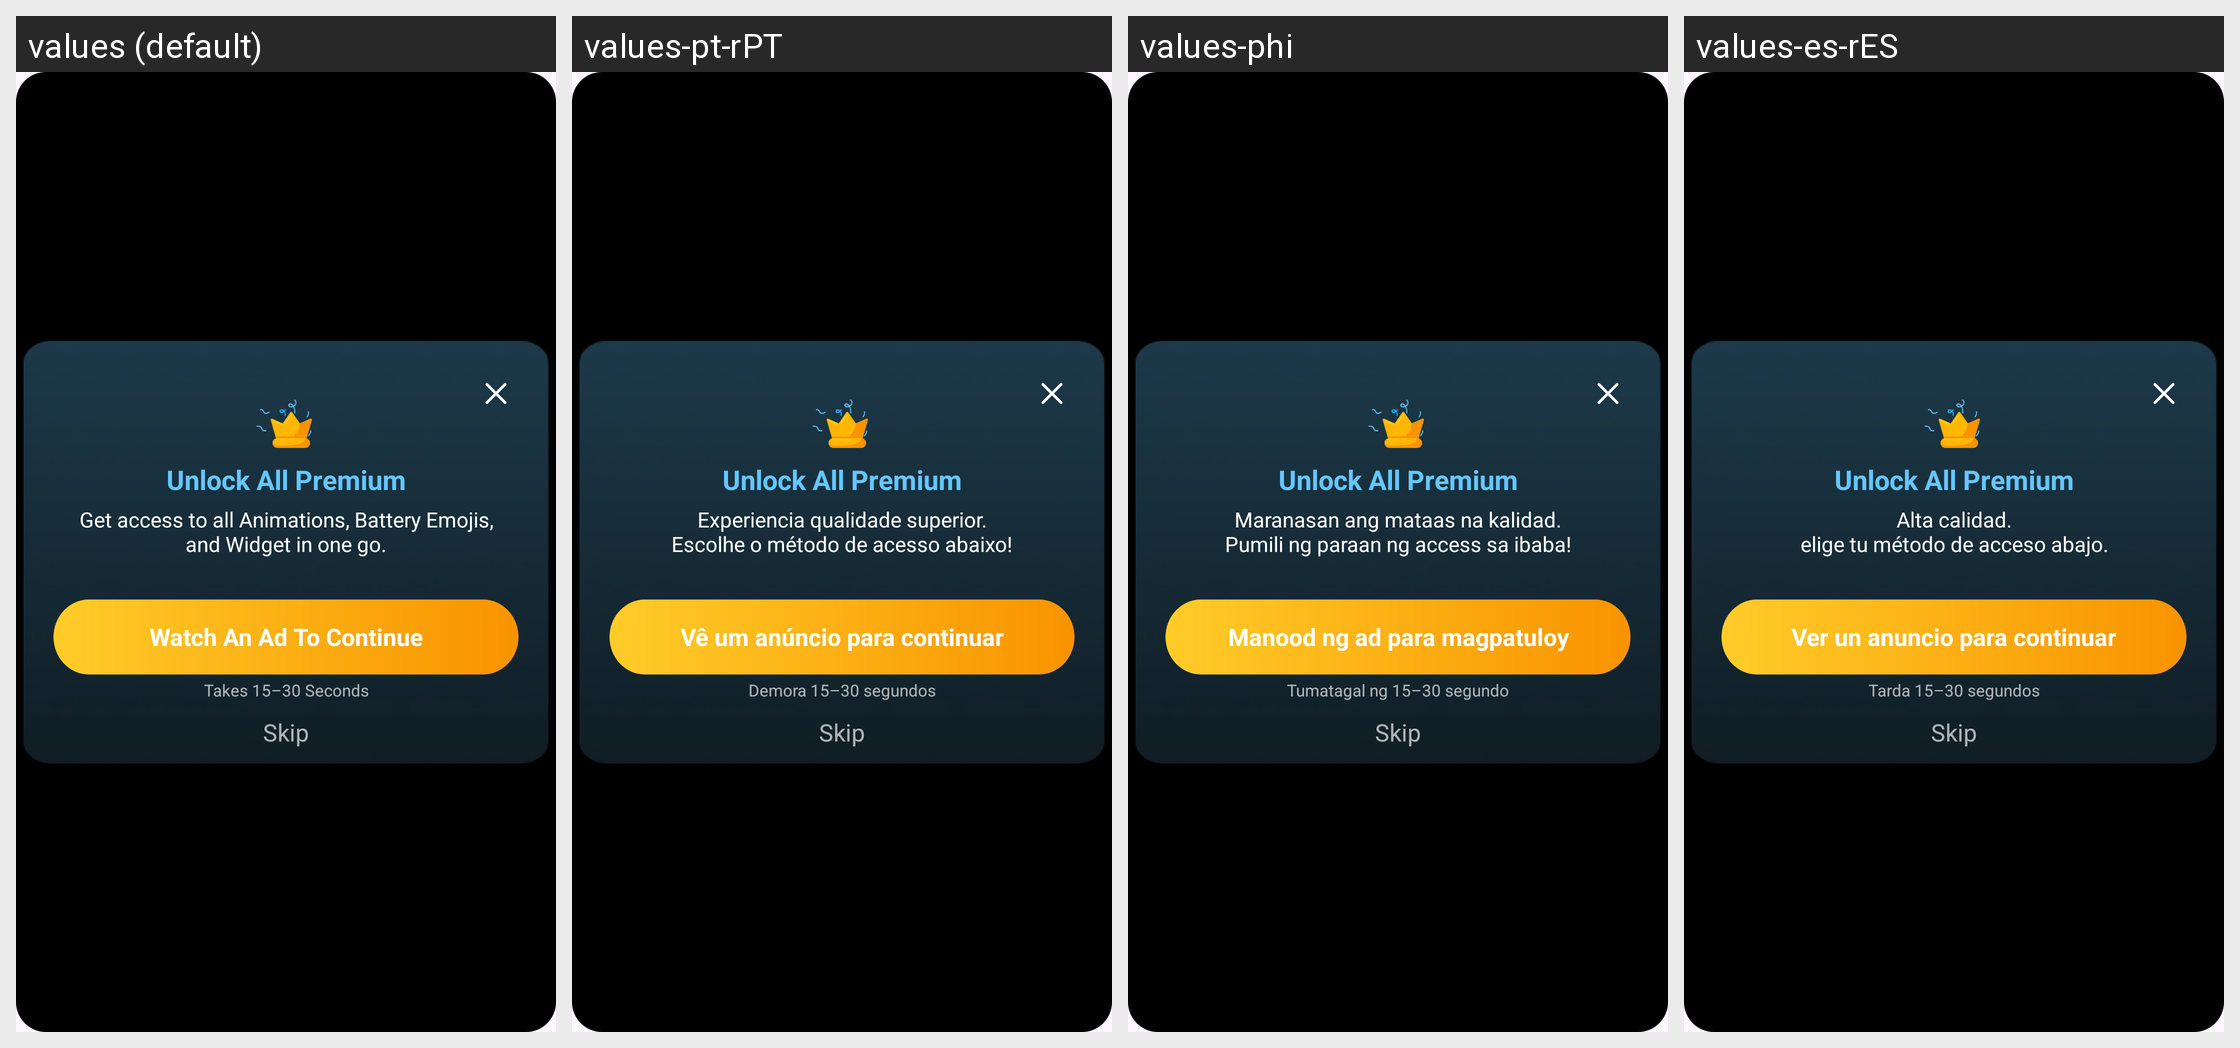

The same Android screen rendered under several of its app's locales, left to right. List the strings drawn on it with the default value and each locale's translation.
Android screen res/layout/dialog_go_pro.xml rendered under 4 locales, left to right: values (default), values-pt-rPT, values-phi, values-es-rES. Device: Nexus 5 (rendered at 1080×1920; each locale shown at half size, 540×960, under a caption strip naming it); theme Theme.BatteryAnimation.
Other locales in the repository, not shown: values-ar, values-fr, values-fr-rFR, values-hi, values-in, values-it-rIT, values-ja, values-ko, values-ms, values-ms-rMY, values-th, values-tr, values-tr-rTR, values-vi.
Strings drawn on this screen, with the default value and each locale's value (text and hints the layout hard-codes, and strings that could not be matched under every locale, appear in the picture but are not listed):

unlock_all_animations
  values: Unlock All Premium
  values-pt-rPT: Unlock All Premium  [not translated; the default value is used]
  values-phi: Unlock All Premium  [not translated; the default value is used]
  values-es-rES: Unlock All Premium  [not translated; the default value is used]

experience_high_quality_nchoose_your_access_method_below
  values: Get access to all Animations, Battery Emojis, and Widget in one go.
  values-pt-rPT: Experiencia qualidade superior.
      Escolhe o método de acesso abaixo!
  values-phi: Maranasan ang mataas na kalidad.
      Pumili ng paraan ng access sa ibaba!
  values-es-rES: Alta calidad.
      elige tu método de acceso abajo.

takes_15_30_seconds
  values: Takes 15–30 Seconds
  values-pt-rPT: Demora 15–30 segundos
  values-phi: Tumatagal ng 15–30 segundo
  values-es-rES: Tarda 15–30 segundos

watch_an_ad_to_continue
  values: Watch An Ad To Continue
  values-pt-rPT: Vê um anúncio para continuar
  values-phi: Manood ng ad para magpatuloy
  values-es-rES: Ver un anuncio para continuar

skip
  values: Skip
  values-pt-rPT: Skip  [not translated; the default value is used]
  values-phi: Skip  [not translated; the default value is used]
  values-es-rES: Skip  [not translated; the default value is used]
